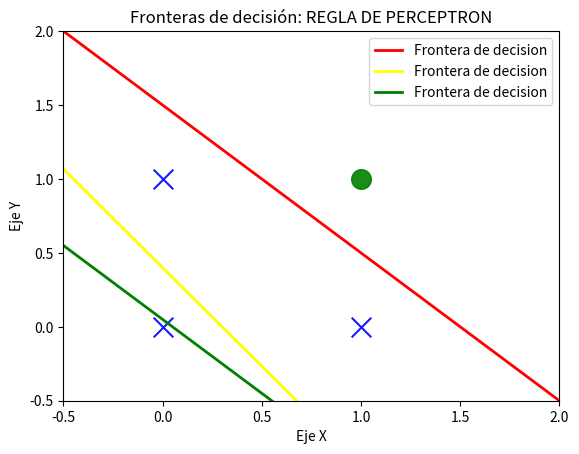

Source code (Python):
import numpy as np
import matplotlib.pyplot as plt

p = np.array([[0,0],[0,1],[1,0],[1,1]])
print(f"Entradas:\n{p}\n")

t = np.array([[1],[1],[1],[0]])
print(f"Target:\n{t}\n")
#pesos
w = np.array([[2],[2]])
#bias
b= -3

w1 = np.array([[0.2],[0.15]])
#bias
b1= -0.06

w2 = np.array([[2],[2]])
#bias
b2= -0.1

## graficar problema

plt.xlim([-.5,2.0])
plt.ylim([-.5,2.0])

patterns =  np.unique(t) #encontrar valores unicos en el arreglo
print(patterns)

#genera un for de la cantidad de unicos
for patt in patterns:
    #where retorna t o f si es igual a patt = t en la posicion 0
  pos = np.where(patt == t)[0] # np.where(TRUE)[0]
  print(pos)
  if patt == 0:
      #dibuja un punto en la posicion x ,y 
    plt.scatter(p[pos, 0], p[pos, 1], color = 'g', s = 200, marker = 'o', alpha = 0.9)
  else:
    plt.scatter(p[pos, 0], p[pos, 1], color = 'b', s = 200, marker = 'x', alpha = 0.9)


#vector de puntos entre -1,2
x = np.linspace(-1,2)

#x2= -w1x1/w2-b/w2
y1 = -(b / w[1]) - (x * w[0]) / w[1]

y2 = -(b1 / w1[1]) - (x * w1[0]) / w1[1]

y3 = -(b2 / w2[1]) - (x * w2[0]) / w2[1]

plt.plot(x, y1, 'red', linewidth = 2, label='Frontera de decision')
plt.plot(x, y2, 'yellow', linewidth = 2, label='Frontera de decision')
plt.plot(x, y3, 'green', linewidth = 2, label='Frontera de decision')
plt.xlabel('Eje X')
plt.ylabel('Eje Y')
plt.legend()
plt.title('Fronteras de decisión: REGLA DE PERCEPTRON')
plt.show()
